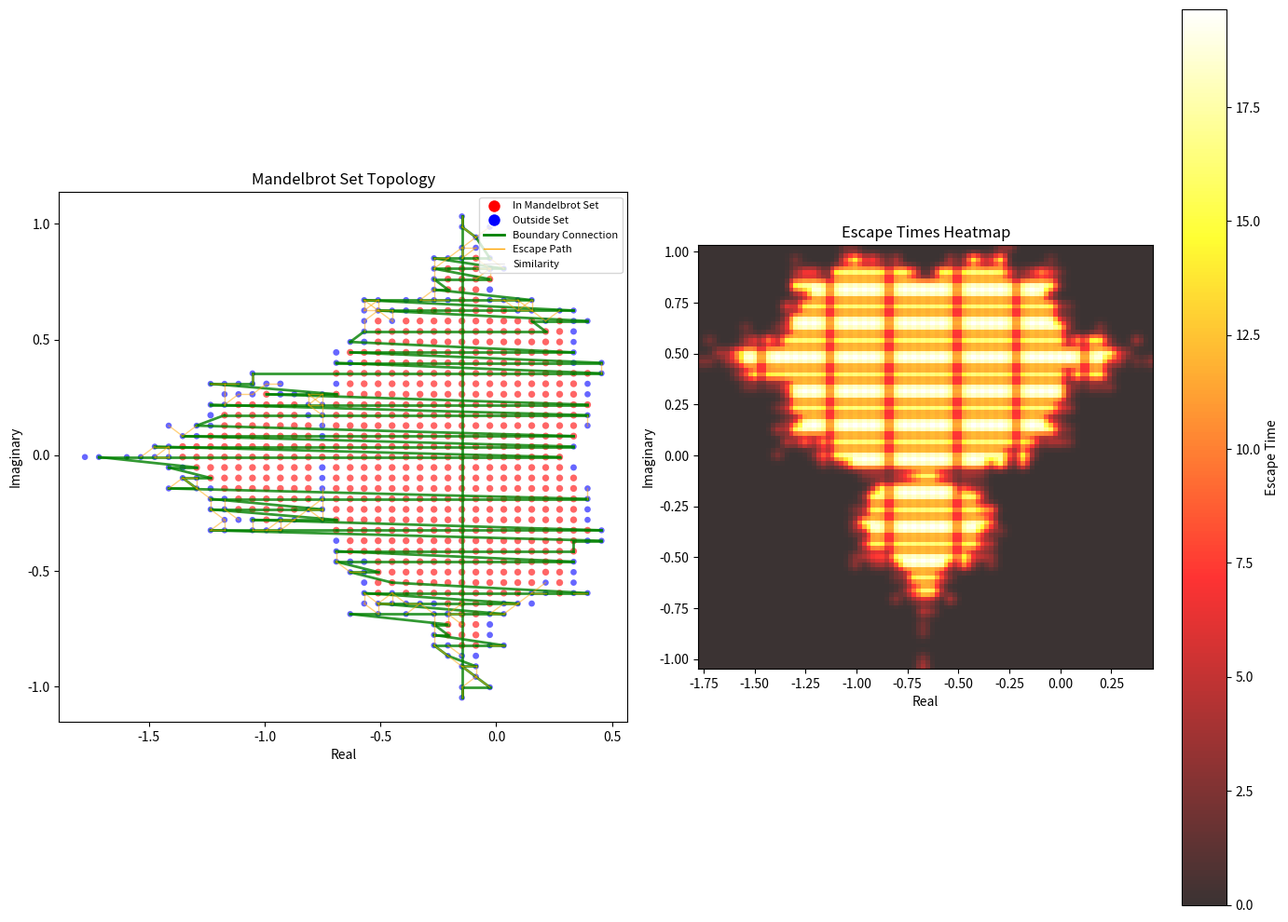
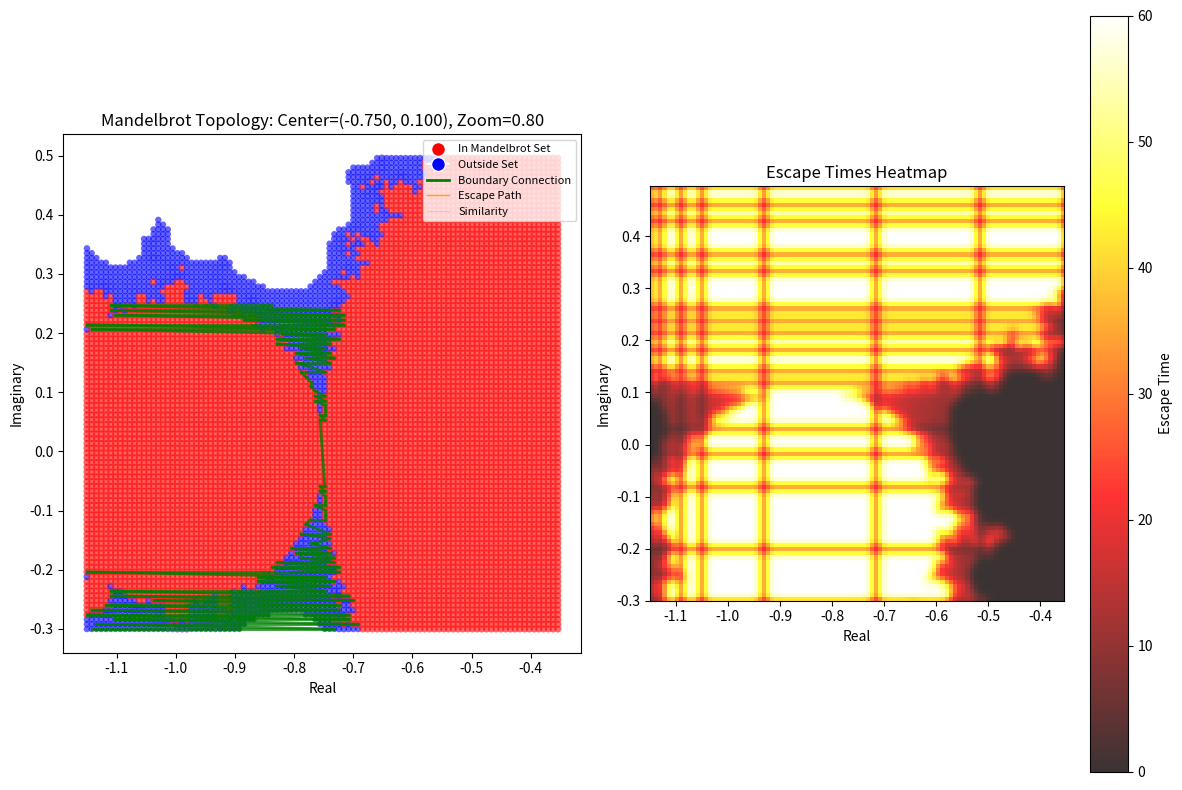

Here is the Python script that generated these plots, in order:
import numpy as np
import matplotlib.pyplot as plt
from matplotlib.patches import Circle, Rectangle
from matplotlib.collections import LineCollection
from typing import List, Dict, Any, Set, Tuple, Optional
from dataclasses import dataclass, field
from enum import Enum
import uuid

# ============ TOPOLOGY TYPES ============
class TopologyType(Enum):
    TREE = "tree"
    GRAPH = "graph"
    CYCLIC = "cyclic"
    DAG = "dag"
    STAR = "star"
    MESH = "mesh"
    HIERARCHICAL = "hierarchical"

# ============ BASE NODE ============
@dataclass
class TopologyNode:
    """Base node in any object topology"""
    id: str = field(default_factory=lambda: str(uuid.uuid4())[:8])
    name: str = "Node"
    metadata: Dict[str, Any] = field(default_factory=dict)
    position: Tuple[float, float] = (0, 0)  # Position in 2D space
    
    def __hash__(self):
        return hash(self.id)
    
    def __repr__(self):
        return f"{self.name}({self.id})"

# ============ RELATIONSHIP TYPES ============
class RelationshipType(Enum):
    OWNS = "owns"
    CONTAINS = "contains"
    REFERENCES = "references"
    DEPENDS_ON = "depends_on"
    INHERITS_FROM = "inherits_from"
    IMPLEMENTS = "implements"
    COMPOSED_OF = "composed_of"
    ASSOCIATED_WITH = "associated_with"
    ESCAPES_TO = "escapes_to"
    BOUNDARY_OF = "boundary_of"
    CONNECTS_TO = "connects_to"

@dataclass
class Relationship:
    source: TopologyNode
    target: TopologyNode
    rel_type: RelationshipType
    weight: float = 1.0
    metadata: Dict[str, Any] = field(default_factory=dict)

# ============ TOPOLOGY MANAGER ============
class ObjectTopology:
    """Manages object relationships and traversals in various topologies."""
    
    def __init__(self, topology_type: TopologyType = TopologyType.GRAPH):
        self.topology_type = topology_type
        self.nodes: Dict[str, TopologyNode] = {}
        self.relationships: List[Relationship] = []
        self._adjacency: Dict[str, Set[str]] = {}
        self._reverse_adjacency: Dict[str, Set[str]] = {}
        self._sub_topologies: List[ObjectTopology] = []  # For hierarchical topology
    
    def add_node(self, node: TopologyNode) -> None:
        if node.id in self.nodes:
            raise ValueError(f"Node {node.id} already exists")
        self.nodes[node.id] = node
        self._adjacency[node.id] = set()
        self._reverse_adjacency[node.id] = set()
    
    def add_nodes(self, nodes: List[TopologyNode]) -> None:
        """Add multiple nodes at once"""
        for node in nodes:
            self.add_node(node)
    
    def add_relationship(self, source_id: str, target_id: str, 
                        rel_type: RelationshipType = RelationshipType.REFERENCES,
                        weight: float = 1.0) -> None:
        if source_id not in self.nodes or target_id not in self.nodes:
            # Check if nodes exist in sub-topologies
            if self._sub_topologies:
                for sub_top in self._sub_topologies:
                    if source_id in sub_top.nodes or target_id in sub_top.nodes:
                        # If either node is in a sub-topology, add it to main topology
                        if source_id in sub_top.nodes and source_id not in self.nodes:
                            self.add_node(sub_top.nodes[source_id])
                        if target_id in sub_top.nodes and target_id not in self.nodes:
                            self.add_node(sub_top.nodes[target_id])
                        break
                else:
                    raise ValueError(f"Both nodes must exist. source={source_id}, target={target_id}")
            else:
                raise ValueError(f"Both nodes must exist. source={source_id}, target={target_id}")
        
        rel = Relationship(self.nodes[source_id], self.nodes[target_id], rel_type, weight)
        self.relationships.append(rel)
        self._adjacency[source_id].add(target_id)
        self._reverse_adjacency[target_id].add(source_id)
    
    def add_sub_topology(self, sub_topology: 'ObjectTopology') -> None:
        """Add a sub-topology to this topology (for hierarchical structures)"""
        self._sub_topologies.append(sub_topology)
        # Add all nodes from sub-topology to this topology
        for node in sub_topology.nodes.values():
            if node.id not in self.nodes:
                self.add_node(node)
    
    def get_neighbors(self, node_id: str) -> List[TopologyNode]:
        """Get all neighbors of a node"""
        neighbors = set()
        neighbors.update(self._adjacency.get(node_id, set()))
        neighbors.update(self._reverse_adjacency.get(node_id, set()))
        return [self.nodes[nid] for nid in neighbors if nid in self.nodes]
    
    def get_statistics(self) -> Dict[str, Any]:
        return {
            "node_count": len(self.nodes),
            "relationship_count": len(self.relationships),
            "topology_type": self.topology_type.value,
            "sub_topologies": len(self._sub_topologies)
        }
    
    def clear(self):
        """Clear all nodes and relationships"""
        self.nodes.clear()
        self.relationships.clear()
        self._adjacency.clear()
        self._reverse_adjacency.clear()

# ============ MANDELBROT SET COMPUTATION ============

class MandelbrotTopology:
    """
    Creates a topology from Mandelbrot set computations.
    Points in the complex plane are nodes, connected based on their
    escape trajectories and relationships.
    """
    
    def __init__(self, width: int = 400, height: int = 400, 
                 x_range: Tuple[float, float] = (-2.5, 1.5),
                 y_range: Tuple[float, float] = (-1.5, 1.5),
                 max_iter: int = 100):
        self.width = width
        self.height = height
        self.x_range = x_range
        self.y_range = y_range
        self.max_iter = max_iter
        self.topology = ObjectTopology(TopologyType.GRAPH)
        self.escape_times = None
        self.mandelbrot_set = None
        
    def compute_mandelbrot(self) -> np.ndarray:
        """Compute the Mandelbrot set"""
        x = np.linspace(self.x_range[0], self.x_range[1], self.width)
        y = np.linspace(self.y_range[0], self.y_range[1], self.height)
        X, Y = np.meshgrid(x, y)
        C = X + 1j * Y
        Z = np.zeros_like(C, dtype=complex)
        mandelbrot = np.zeros(C.shape, dtype=int)
        
        for i in range(self.max_iter):
            mask = np.abs(Z) <= 2
            Z[mask] = Z[mask] ** 2 + C[mask]
            mandelbrot[mask] += 1
        
        # Points that never escape are in the Mandelbrot set
        self.mandelbrot_set = np.abs(Z) <= 2
        self.escape_times = mandelbrot
        return mandelbrot
    
    def create_topology_from_mandelbrot(self, sample_rate: int = 5,
                                       connect_boundary: bool = True,
                                       connect_escape_paths: bool = True) -> ObjectTopology:
        """
        Create a topology from the Mandelbrot set.
        
        Args:
            sample_rate: How many points to sample (1 = all points)
            connect_boundary: Connect points on the boundary of the Mandelbrot set
            connect_escape_paths: Connect points based on escape trajectories
        """
        if self.escape_times is None:
            self.compute_mandelbrot()
        
        # Clear previous topology
        self.topology.clear()
        
        x = np.linspace(self.x_range[0], self.x_range[1], self.width)
        y = np.linspace(self.y_range[0], self.y_range[1], self.height)
        
        # Sample points
        sampled_points = []
        for i in range(0, self.height, sample_rate):
            for j in range(0, self.width, sample_rate):
                if self.mandelbrot_set[i, j] or self.escape_times[i, j] > 10:
                    z = x[j] + 1j * y[i]
                    escape_time = self.escape_times[i, j]
                    is_in_set = self.mandelbrot_set[i, j]
                    
                    node = TopologyNode(
                        name=f"P({z.real:.3f},{z.imag:.3f})",
                        position=(z.real, z.imag),
                        metadata={
                            "escape_time": escape_time,
                            "in_mandelbrot": is_in_set,
                            "complex": z,
                            "grid_i": i,
                            "grid_j": j
                        }
                    )
                    self.topology.add_node(node)
                    sampled_points.append((i, j, node))
        
        # Connect nodes based on relationships
        if connect_boundary and sampled_points:
            self._connect_boundary_nodes(sampled_points)
        
        if connect_escape_paths and sampled_points:
            self._connect_escape_paths(sampled_points)
        
        # Connect nearby points with similar escape times
        if sampled_points:
            self._connect_similar_escape_times(sampled_points)
        
        return self.topology
    
    def _connect_boundary_nodes(self, points: List[Tuple[int, int, TopologyNode]]):
        """Connect nodes that are on the boundary of the Mandelbrot set"""
        boundary_nodes = []
        
        for i, j, node in points:
            # Check if this is a boundary point
            is_boundary = False
            if node.metadata["in_mandelbrot"]:
                # Check 4-neighborhood
                for di, dj in [(-1,0), (1,0), (0,-1), (0,1)]:
                    ni, nj = i + di, j + dj
                    if 0 <= ni < self.height and 0 <= nj < self.width:
                        if not self.mandelbrot_set[ni, nj]:
                            is_boundary = True
                            break
            else:
                # Check if escape time is low (near boundary)
                if node.metadata["escape_time"] < 20:
                    is_boundary = True
            
            if is_boundary:
                boundary_nodes.append(node)
        
        # Connect boundary nodes in a cycle
        if len(boundary_nodes) > 1:
            for idx in range(len(boundary_nodes) - 1):
                self.topology.add_relationship(
                    boundary_nodes[idx].id,
                    boundary_nodes[idx + 1].id,
                    RelationshipType.BOUNDARY_OF,
                    weight=1.0
                )
            # Close the cycle
            self.topology.add_relationship(
                boundary_nodes[-1].id,
                boundary_nodes[0].id,
                RelationshipType.BOUNDARY_OF,
                weight=1.0
            )
    
    def _connect_escape_paths(self, points: List[Tuple[int, int, TopologyNode]]):
        """Connect nodes based on their escape paths"""
        # For each point, find the nearest point with higher escape time
        for i, j, node in points:
            if not node.metadata["in_mandelbrot"]:
                escape_time = node.metadata["escape_time"]
                # Find points with higher escape time (closer to boundary)
                for other_i, other_j, other_node in points:
                    if other_node.id != node.id:
                        other_time = other_node.metadata["escape_time"]
                        if other_time > escape_time and other_time < escape_time + 10:
                            # Check if they're close in space
                            dist = np.sqrt((i - other_i)**2 + (j - other_j)**2)
                            if dist < 5:  # Within 5 pixels
                                self.topology.add_relationship(
                                    node.id,
                                    other_node.id,
                                    RelationshipType.ESCAPES_TO,
                                    weight=1.0 / (dist + 1)
                                )
    
    def _connect_similar_escape_times(self, points: List[Tuple[int, int, TopologyNode]]):
        """Connect points with similar escape times that are close"""
        for idx1, (i1, j1, node1) in enumerate(points):
            for idx2 in range(idx1 + 1, min(idx1 + 20, len(points))):
                i2, j2, node2 = points[idx2]
                
                # Check if close in space
                dist = np.sqrt((i1 - i2)**2 + (j1 - j2)**2)
                if dist < 3:  # Very close
                    time1 = node1.metadata["escape_time"]
                    time2 = node2.metadata["escape_time"]
                    time_diff = abs(time1 - time2)
                    
                    if time_diff < 5:  # Similar escape times
                        in_set1 = node1.metadata["in_mandelbrot"]
                        in_set2 = node2.metadata["in_mandelbrot"]
                        
                        if in_set1 == in_set2:  # Both in or both out
                            self.topology.add_relationship(
                                node1.id,
                                node2.id,
                                RelationshipType.ASSOCIATED_WITH,
                                weight=1.0 / (dist + 1)
                            )

# ============ VISUALIZATION ============

def visualize_mandelbrot_topology(topology: ObjectTopology, 
                                  title: str = "Mandelbrot Set Topology",
                                  figsize: Tuple[int, int] = (14, 10)):
    """Visualize the Mandelbrot topology with relationships"""
    
    if len(topology.nodes) == 0:
        print("No nodes to visualize!")
        return
    
    fig, (ax1, ax2) = plt.subplots(1, 2, figsize=figsize)
    
    # Plot 1: Mandelbrot set background
    ax1.set_title(title)
    ax1.set_xlabel("Real")
    ax1.set_ylabel("Imaginary")
    ax1.set_aspect('equal')
    
    # Extract node positions and metadata
    positions = []
    in_set = []
    escape_times = []
    
    for node in topology.nodes.values():
        pos = node.position
        positions.append(pos)
        in_set.append(node.metadata.get("in_mandelbrot", False))
        escape_times.append(node.metadata.get("escape_time", 0))
    
    positions = np.array(positions)
    
    if len(positions) > 0:
        # Plot nodes
        colors = ['red' if in_set[i] else 'blue' for i in range(len(positions))]
        sizes = [20 + min(escape_times[i] / 10, 50) for i in range(len(positions))]
        
        scatter = ax1.scatter(positions[:, 0], positions[:, 1], 
                            c=colors, s=sizes, alpha=0.6, edgecolors='none')
        
        # Plot relationships (limit to avoid cluttering)
        max_edges = 500
        edges_to_plot = topology.relationships[:max_edges]
        
        for rel in edges_to_plot:
            if rel.source.id in topology.nodes and rel.target.id in topology.nodes:
                source_pos = topology.nodes[rel.source.id].position
                target_pos = topology.nodes[rel.target.id].position
                
                # Determine color based on relationship type
                if rel.rel_type == RelationshipType.BOUNDARY_OF:
                    color = 'green'
                    alpha = 0.8
                    linewidth = 2
                elif rel.rel_type == RelationshipType.ESCAPES_TO:
                    color = 'orange'
                    alpha = 0.5
                    linewidth = 1
                else:
                    color = 'gray'
                    alpha = 0.3
                    linewidth = 0.5
                
                ax1.plot([source_pos[0], target_pos[0]], 
                        [source_pos[1], target_pos[1]], 
                        color=color, alpha=alpha, linewidth=linewidth)
        
        # Add legend
        from matplotlib.lines import Line2D
        legend_elements = [
            Line2D([0], [0], marker='o', color='w', markerfacecolor='red', 
                   markersize=10, label='In Mandelbrot Set'),
            Line2D([0], [0], marker='o', color='w', markerfacecolor='blue', 
                   markersize=10, label='Outside Set'),
            Line2D([0], [0], color='green', lw=2, label='Boundary Connection'),
            Line2D([0], [0], color='orange', lw=1, label='Escape Path'),
            Line2D([0], [0], color='gray', lw=0.5, alpha=0.3, label='Similarity')
        ]
        ax1.legend(handles=legend_elements, loc='upper right', fontsize=8)
    
    # Plot 2: Escape time heatmap
    ax2.set_title("Escape Times Heatmap")
    ax2.set_xlabel("Real")
    ax2.set_ylabel("Imaginary")
    ax2.set_aspect('equal')
    
    # Create a simple heatmap from the node data
    if len(positions) > 0:
        # Create grid for heatmap
        x_min, x_max = min(p[0] for p in positions), max(p[0] for p in positions)
        y_min, y_max = min(p[1] for p in positions), max(p[1] for p in positions)
        
        # Create grid
        grid_size = 100
        grid_x = np.linspace(x_min, x_max, grid_size)
        grid_y = np.linspace(y_min, y_max, grid_size)
        grid_z = np.zeros((grid_size, grid_size))
        grid_counts = np.zeros((grid_size, grid_size))
        
        # Fill grid with escape times
        for node in topology.nodes.values():
            pos = node.position
            escape_time = node.metadata.get("escape_time", 0)
            xi = int((pos[0] - x_min) / (x_max - x_min) * (grid_size - 1))
            yi = int((pos[1] - y_min) / (y_max - y_min) * (grid_size - 1))
            if 0 <= xi < grid_size and 0 <= yi < grid_size:
                grid_z[yi, xi] += escape_time
                grid_counts[yi, xi] += 1
        
        # Average escape times
        mask = grid_counts > 0
        grid_z[mask] = grid_z[mask] / grid_counts[mask]
        
        # Fill missing values with interpolation
        from scipy.ndimage import gaussian_filter
        grid_z = gaussian_filter(grid_z, sigma=1, mode='constant')
        
        im = ax2.imshow(grid_z.T, origin='lower', 
                       extent=[x_min, x_max, y_min, y_max],
                       cmap='hot', alpha=0.8)
        plt.colorbar(im, ax=ax2, label='Escape Time')
    
    plt.tight_layout()
    plt.show()
    
    # Print statistics
    stats = topology.get_statistics()
    print(f"\nTopology Statistics:")
    print(f"  Nodes: {stats['node_count']}")
    print(f"  Relationships: {stats['relationship_count']}")
    print(f"  Topology Type: {stats['topology_type']}")
    
    # Count relationship types
    rel_types = {}
    for rel in topology.relationships:
        rel_types[rel.rel_type.value] = rel_types.get(rel.rel_type.value, 0) + 1
    
    print("\nRelationship Types:")
    for rel_type, count in sorted(rel_types.items(), key=lambda x: x[1], reverse=True):
        print(f"  {rel_type}: {count}")

# ============ ADVANCED: MULTI-RESOLUTION MANDELBROT TOPOLOGY ============

class MultiResolutionMandelbrotTopology:
    """Creates a hierarchical topology of Mandelbrot set at multiple resolutions"""
    
    def __init__(self):
        self.hierarchy = ObjectTopology(TopologyType.HIERARCHICAL)
        self.resolutions = {}
        
    def build_hierarchy(self, resolutions: List[int] = [20, 40, 80]):
        """Build a hierarchical topology at multiple resolutions"""
        
        all_nodes = []
        
        for res in resolutions:
            print(f"Computing at resolution {res}x{res}...")
            mt = MandelbrotTopology(
                width=res, 
                height=res,
                x_range=(-2.5, 1.5),
                y_range=(-1.5, 1.5),
                max_iter=50
            )
            
            # Create topology at this resolution
            topology = mt.create_topology_from_mandelbrot(
                sample_rate=1,
                connect_boundary=True,
                connect_escape_paths=False
            )
            
            # Store the topology
            self.resolutions[res] = topology
            
            # Create a meta-node for this resolution
            meta_node = TopologyNode(
                name=f"Resolution_{res}",
                position=(0, 0),
                metadata={
                    "resolution": res, 
                    "nodes": len(topology.nodes),
                    "type": "meta"
                }
            )
            self.hierarchy.add_node(meta_node)
            all_nodes.append((res, meta_node))
            
            # Add all nodes from this resolution to the hierarchy
            for node in topology.nodes.values():
                self.hierarchy.add_node(node)
            
            # Connect meta-node to all nodes in this resolution
            for node in topology.nodes.values():
                self.hierarchy.add_relationship(
                    meta_node.id,
                    node.id,
                    RelationshipType.CONTAINS,
                    weight=1.0
                )
        
        # Connect nodes across resolutions
        self._connect_across_resolutions()
        
        return self.hierarchy
    
    def _connect_across_resolutions(self):
        """Connect nodes across different resolutions based on position"""
        if len(self.resolutions) < 2:
            return
        
        # Get all nodes from all resolutions
        all_nodes = {}
        for res, topology in self.resolutions.items():
            all_nodes[res] = list(topology.nodes.values())
        
        # Connect nodes from different resolutions that are close in space
        res_list = list(self.resolutions.keys())
        for i in range(len(res_list)):
            for j in range(i + 1, len(res_list)):
                res1, res2 = res_list[i], res_list[j]
                nodes1, nodes2 = all_nodes[res1], all_nodes[res2]
                
                # Sample connections to avoid O(n^2)
                sample_size = min(100, len(nodes1), len(nodes2))
                if len(nodes1) > sample_size:
                    import random
                    nodes1_sample = random.sample(nodes1, sample_size)
                else:
                    nodes1_sample = nodes1
                    
                if len(nodes2) > sample_size:
                    nodes2_sample = random.sample(nodes2, sample_size)
                else:
                    nodes2_sample = nodes2
                
                for node1 in nodes1_sample:
                    pos1 = node1.position
                    for node2 in nodes2_sample:
                        pos2 = node2.position
                        dist = np.sqrt((pos1[0] - pos2[0])**2 + (pos1[1] - pos2[1])**2)
                        
                        # Scale distance by resolution
                        scale = (res1 + res2) / 2
                        scaled_dist = dist * scale
                        
                        if scaled_dist < 0.5 and dist > 0:  # Close in space
                            self.hierarchy.add_relationship(
                                node1.id,
                                node2.id,
                                RelationshipType.CONNECTS_TO,
                                weight=1.0 / (dist + 0.1)
                            )

# ============ MAIN DEMO ============

def demo_mandelbrot_topology():
    print("=" * 70)
    print("MANDELBROT SET OBJECT TOPOLOGY")
    print("=" * 70)
    
    # Create the topology
    print("\nComputing Mandelbrot set and creating topology...")
    mt = MandelbrotTopology(
        width=200,
        height=200,
        x_range=(-2.5, 1.5),
        y_range=(-1.5, 1.5),
        max_iter=80
    )
    
    # Compute Mandelbrot set
    escape_times = mt.compute_mandelbrot()
    points_in_set = mt.mandelbrot_set.sum()
    print(f"Computed Mandelbrot set: {points_in_set} points in set")
    print(f"Total points: {mt.width * mt.height}")
    
    # Create topology with sampling
    topology = mt.create_topology_from_mandelbrot(
        sample_rate=3,
        connect_boundary=True,
        connect_escape_paths=True
    )
    
    # Visualize
    visualize_mandelbrot_topology(
        topology,
        title="Mandelbrot Set Topology",
        figsize=(14, 10)
    )
    
    # Build multi-resolution hierarchy
    print("\n" + "=" * 70)
    print("BUILDING MULTI-RESOLUTION HIERARCHY")
    print("=" * 70)
    
    try:
        mrmt = MultiResolutionMandelbrotTopology()
        hierarchy = mrmt.build_hierarchy(resolutions=[20, 40, 60])
        
        stats = hierarchy.get_statistics()
        print(f"\nHierarchy Statistics:")
        print(f"  Total nodes in hierarchy: {stats['node_count']}")
        print(f"  Total relationships: {stats['relationship_count']}")
        print(f"  Topology Type: {stats['topology_type']}")
        
        # Print resolution details
        for res, top in mrmt.resolutions.items():
            in_set = sum(1 for n in top.nodes.values() if n.metadata.get('in_mandelbrot', False))
            print(f"\n  Resolution {res}x{res}:")
            print(f"    Nodes: {len(top.nodes)}")
            print(f"    Relationships: {len(top.relationships)}")
            print(f"    Points in Mandelbrot set: {in_set}")
    except Exception as e:
        print(f"Error building hierarchy: {e}")

# ============ INTERACTIVE EXPLORATION ============

class InteractiveMandelbrotTopology:
    """Interactive exploration of Mandelbrot topology"""
    
    def __init__(self):
        self.mt = MandelbrotTopology(width=200, height=200, max_iter=60)
        self.topology = None
    
    def explore_region(self, x_center: float = -0.5, y_center: float = 0.0, 
                      zoom: float = 2.0, sample_rate: int = 3):
        """Explore a specific region of the Mandelbrot set"""
        
        # Update ranges
        half_width = zoom / 2
        half_height = zoom / 2
        
        self.mt.x_range = (x_center - half_width, x_center + half_width)
        self.mt.y_range = (y_center - half_height, y_center + half_height)
        
        # Compute and create topology
        self.mt.compute_mandelbrot()
        self.topology = self.mt.create_topology_from_mandelbrot(
            sample_rate=sample_rate,
            connect_boundary=True,
            connect_escape_paths=True
        )
        
        # Visualize
        visualize_mandelbrot_topology(
            self.topology,
            title=f"Mandelbrot Topology: Center=({x_center:.3f}, {y_center:.3f}), Zoom={zoom:.2f}",
            figsize=(12, 8)
        )
        
        return self.topology

# ============ RUN DEMO ============

if __name__ == "__main__":
    demo_mandelbrot_topology()
    
    # Example of interactive exploration
    print("\n" + "=" * 70)
    print("INTERACTIVE EXPLORATION EXAMPLE")
    print("=" * 70)
    
    try:
        # Explore the interesting region around the "seahorse valley"
        interactive = InteractiveMandelbrotTopology()
        topology = interactive.explore_region(
            x_center=-0.75, 
            y_center=0.1, 
            zoom=0.8,
            sample_rate=2
        )
        
        print(f"\nExploration complete!")
        print(f"Found {len(topology.nodes)} points and {len(topology.relationships)} relationships")
        
        # Count nodes in/out of Mandelbrot set
        in_set = sum(1 for n in topology.nodes.values() if n.metadata.get('in_mandelbrot', False))
        print(f"Nodes in Mandelbrot set: {in_set}")
        print(f"Nodes outside set: {len(topology.nodes) - in_set}")
        
    except Exception as e:
        print(f"Error in interactive exploration: {e}")
